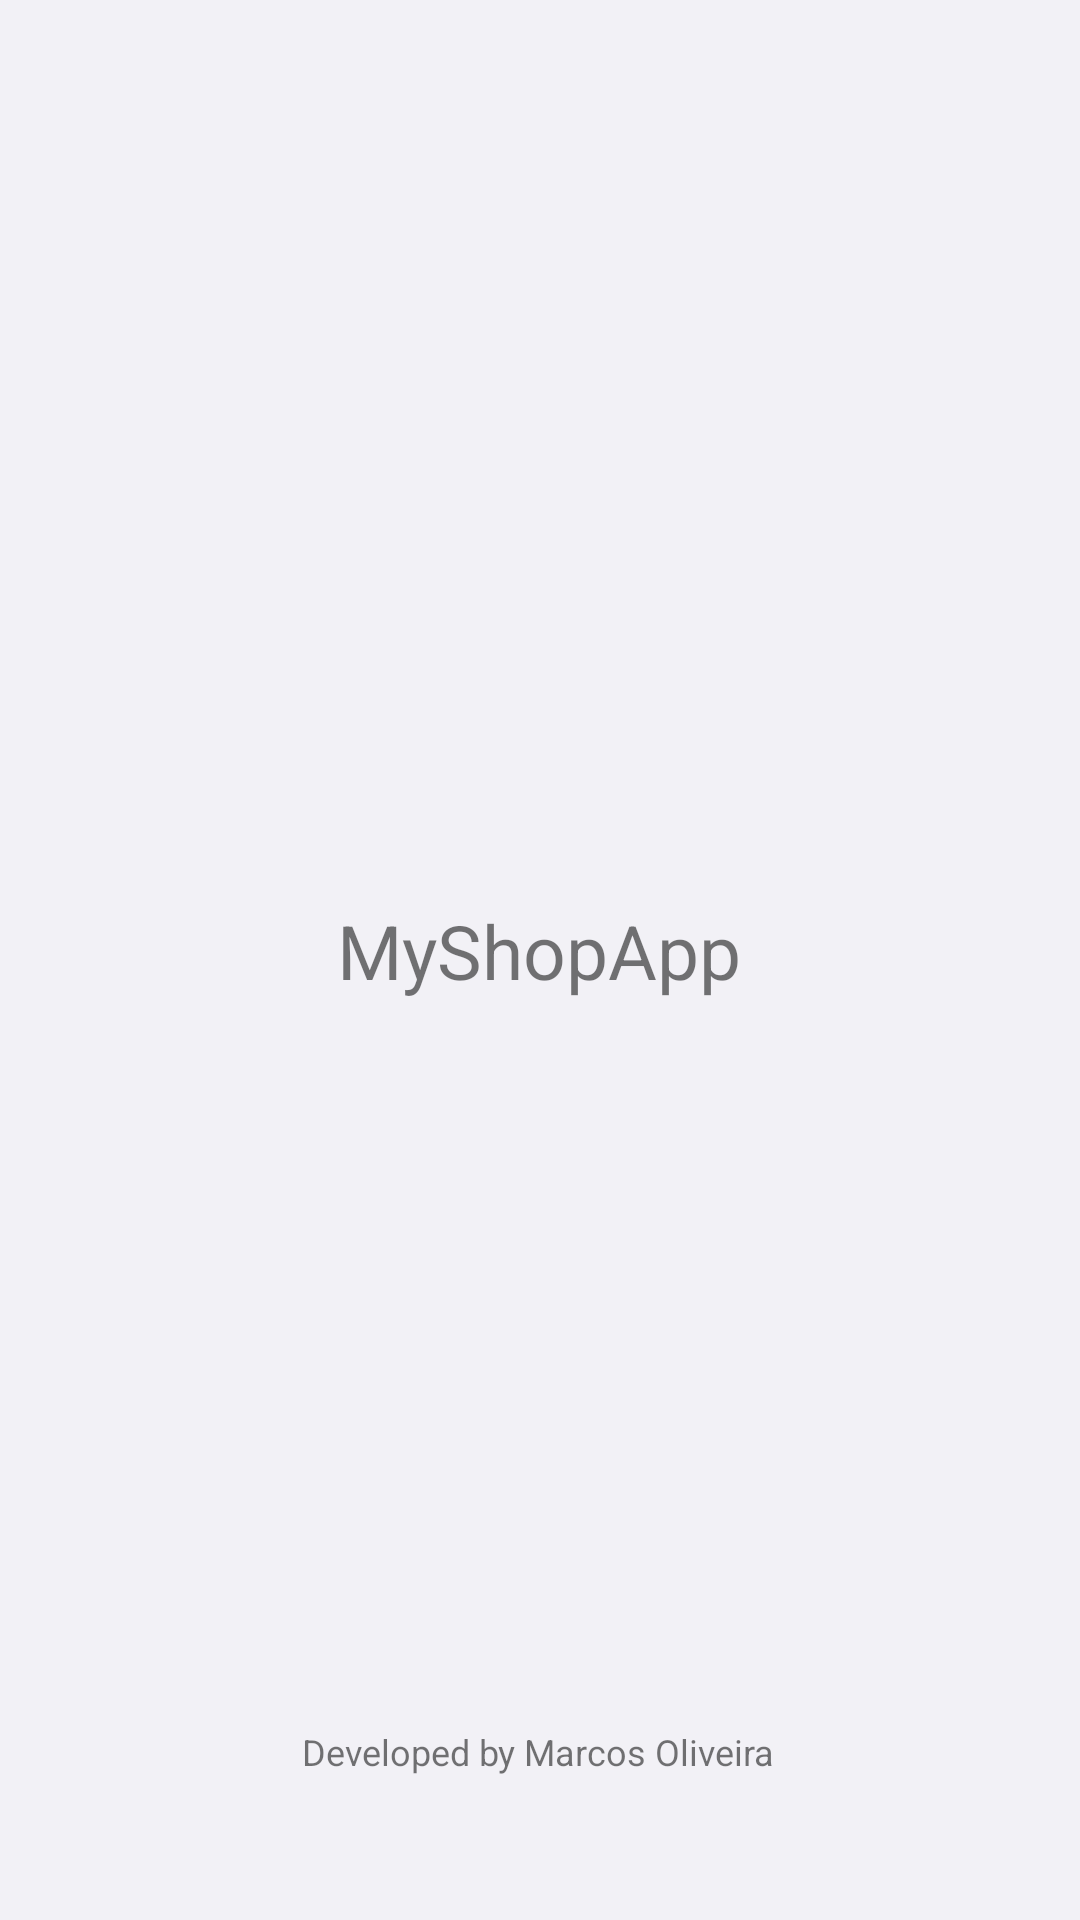

Here is an Android app screen rendered from its layout file. Give the layout XML and the strings, colors and styles it references.
<!-- AndroidManifest.xml: activity theme Theme.Design.Light.NoActionBar -->
<!-- res/layout/activity_splash.xml -->
<?xml version="1.0" encoding="utf-8"?>
<androidx.constraintlayout.widget.ConstraintLayout
    xmlns:android="http://schemas.android.com/apk/res/android"
    xmlns:app="http://schemas.android.com/apk/res-auto"
    xmlns:tools="http://schemas.android.com/tools"
    android:layout_width="match_parent"
    android:layout_height="match_parent"
    android:background="@drawable/img_splash_background"
    android:scaleType="center"
    tools:context=".ui.activities.SplashActivity">

    <TextView
        android:id="@+id/tv_app_name"
        android:layout_width="wrap_content"
        android:layout_height="wrap_content"
        android:layout_marginStart="142dp"
        android:layout_marginTop="300dp"
        android:layout_marginEnd="143dp"
        android:text="@string/my_shop_app"
        android:textSize="25sp"
        app:layout_constraintEnd_toEndOf="parent"
        app:layout_constraintStart_toStartOf="parent"
        app:layout_constraintTop_toTopOf="parent" />

    <TextView
        android:id="@+id/textView"
        android:layout_width="wrap_content"
        android:layout_height="wrap_content"
        android:layout_marginStart="176dp"
        android:layout_marginEnd="177dp"
        android:layout_marginBottom="48dp"
        android:text="@string/developed_by"
        android:textSize="12sp"
        app:layout_constraintBottom_toBottomOf="parent"
        app:layout_constraintEnd_toEndOf="parent"
        app:layout_constraintStart_toStartOf="parent" />

</androidx.constraintlayout.widget.ConstraintLayout>
<!-- resources referenced by this layout -->
<resources>
  <!-- drawable img_splash_background: png bitmap (drawable, 16435 bytes) -->
  <string name="developed_by">Developed by Marcos Oliveira</string>
  <string name="my_shop_app">MyShopApp</string>
</resources>
